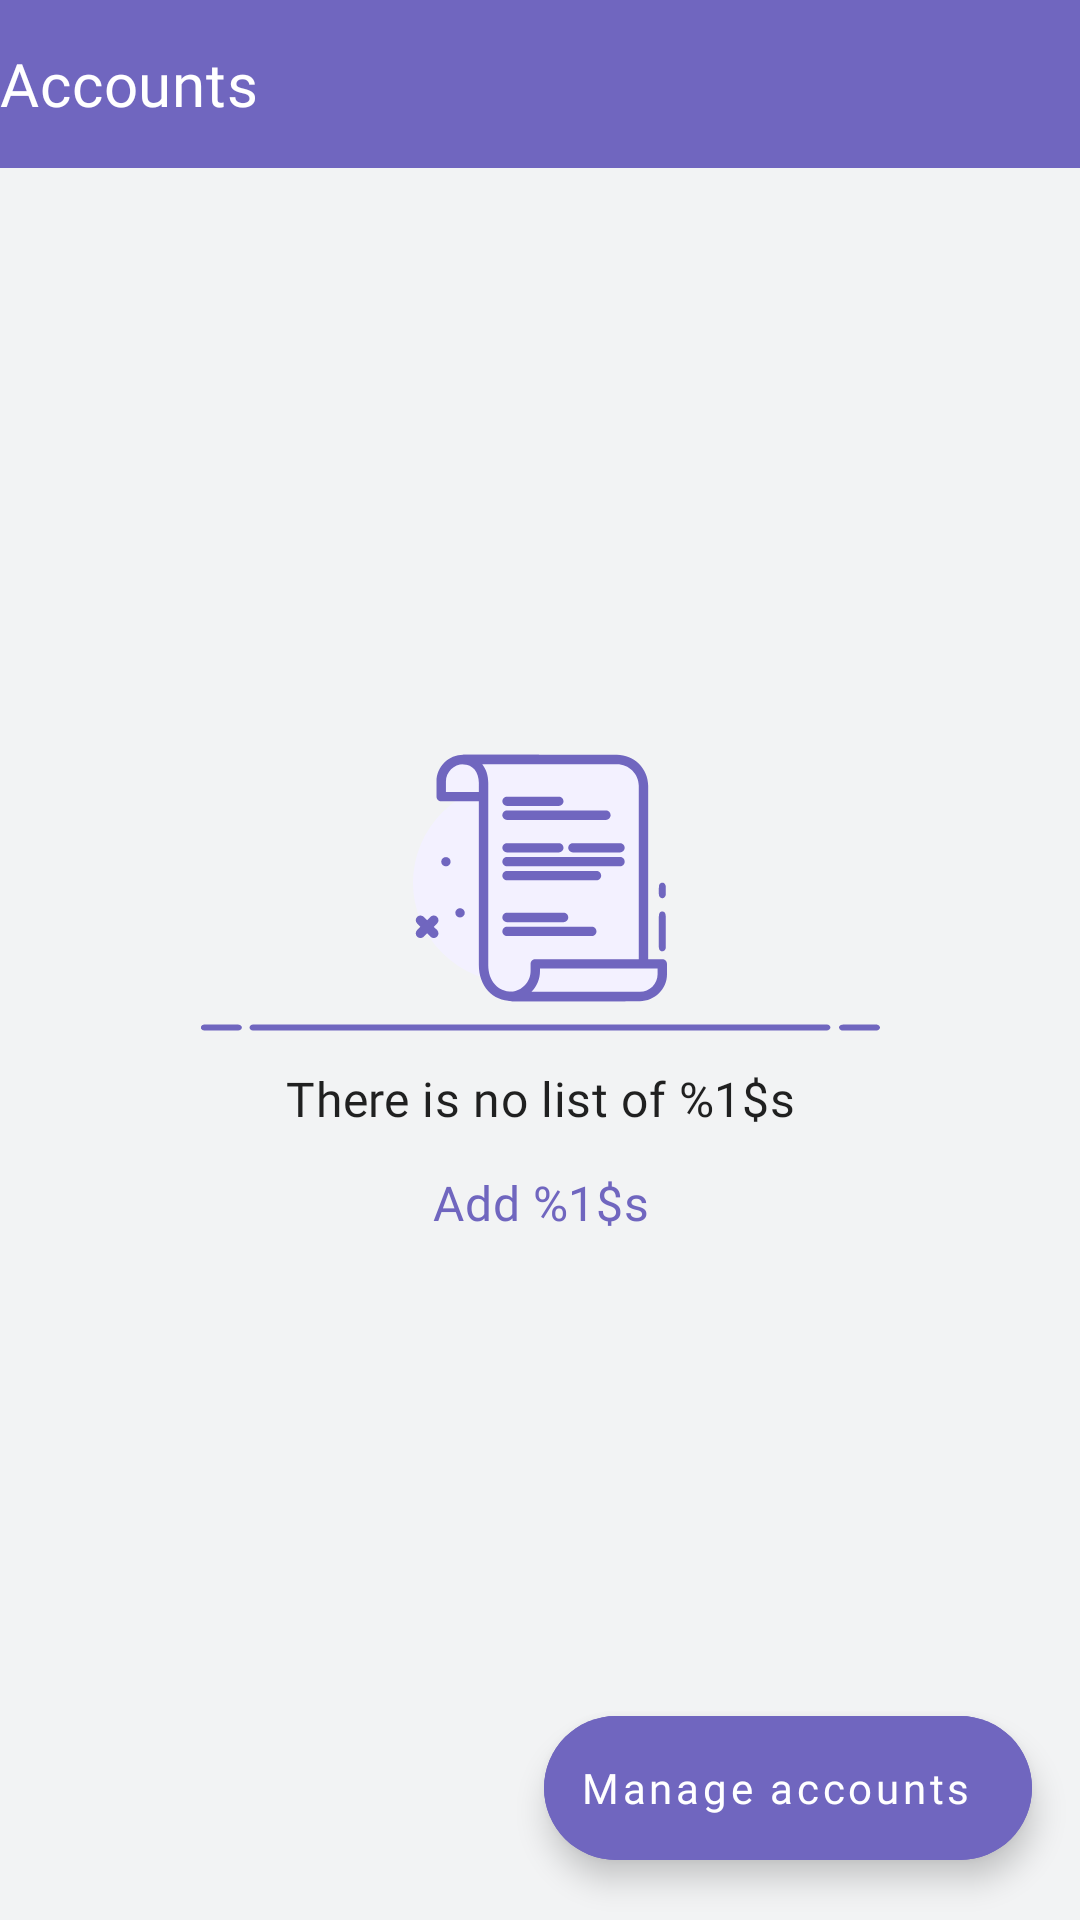

Reconstruct the res/layout file that produces this screen, plus the resources it refers to.
<!-- AndroidManifest.xml: application theme AppTheme -->
<!-- res/layout/accounts_fragment.xml -->
<?xml version="1.0" encoding="utf-8"?>
<androidx.constraintlayout.widget.ConstraintLayout
    xmlns:android="http://schemas.android.com/apk/res/android"
    xmlns:app="http://schemas.android.com/apk/res-auto"
    xmlns:tools="http://schemas.android.com/tools"
    android:layout_width="match_parent"
    android:layout_height="match_parent"
    android:background="@color/colorBackground">

    <com.google.android.material.appbar.MaterialToolbar
        android:id="@+id/toolbar"
        android:layout_width="0dp"
        android:layout_height="wrap_content"
        android:background="@color/colorPrimary"
        app:contentInsetLeft="0dp"
        app:contentInsetStart="0dp"
        app:contentInsetStartWithNavigation="0dp"
        app:layout_constraintEnd_toEndOf="parent"
        app:layout_constraintStart_toStartOf="parent"
        app:layout_constraintTop_toTopOf="parent"
        app:navigationIcon="@drawable/ic_account" >

        <TextView
            android:id="@+id/toolbarTitle"
            android:layout_width="wrap_content"
            android:layout_height="wrap_content"
            android:text="Accounts"
            android:textColor="@color/colorWhite"
            android:textAppearance="?attr/textAppearanceHeadline6"
            android:textSize="20sp" />

    </com.google.android.material.appbar.MaterialToolbar>

    <androidx.recyclerview.widget.RecyclerView
        android:id="@+id/groupList"
        android:layout_width="0dp"
        android:layout_height="0dp"
        app:layoutManager="androidx.recyclerview.widget.LinearLayoutManager"
        android:clipToPadding="true"
        app:layout_constraintBottom_toBottomOf="parent"
        app:layout_constraintEnd_toEndOf="parent"
        app:layout_constraintStart_toStartOf="parent"
        app:layout_constraintTop_toBottomOf="@+id/toolbar"
        tools:itemCount="3"/>

    <include
        android:id="@+id/emptyState"
        layout="@layout/item_empty_list"
        android:layout_width="wrap_content"
        android:layout_height="wrap_content"
        app:layout_constraintTop_toTopOf="parent"
        app:layout_constraintEnd_toEndOf="parent"
        app:layout_constraintStart_toStartOf="parent"
        app:layout_constraintBottom_toBottomOf="parent" />

    <com.google.android.material.floatingactionbutton.ExtendedFloatingActionButton
        android:id="@+id/manageAccounts"
        android:layout_width="wrap_content"
        android:layout_height="wrap_content"
        android:text="Manage accounts"
        android:textAllCaps="false"
        android:layout_marginHorizontal="16dp"
        android:layout_marginBottom="20dp"
        android:backgroundTint="@color/colorAccent"
        android:textColor="@color/colorWhite"
        app:icon="@drawable/ic_plus"
        app:iconTint="@color/colorWhite"
        app:layout_constraintEnd_toEndOf="parent"
        app:layout_constraintBottom_toBottomOf="parent"/>

    <androidx.constraintlayout.widget.Guideline
        android:id="@+id/guidelineStart"
        android:layout_width="wrap_content"
        android:layout_height="wrap_content"
        android:orientation="vertical"
        app:layout_constraintGuide_begin="16dp" />

    <androidx.constraintlayout.widget.Guideline
        android:id="@+id/guidelineEnd"
        android:layout_width="wrap_content"
        android:layout_height="wrap_content"
        android:orientation="vertical"
        app:layout_constraintGuide_end="16dp" />

</androidx.constraintlayout.widget.ConstraintLayout>
<!-- res/layout/item_empty_list.xml (included above) -->
<?xml version="1.0" encoding="utf-8"?>
<androidx.constraintlayout.widget.ConstraintLayout
    xmlns:android="http://schemas.android.com/apk/res/android"
    xmlns:app="http://schemas.android.com/apk/res-auto"
    android:id="@+id/emptyParent"
    android:layout_width="match_parent"
    android:layout_height="wrap_content">

    <ImageView
        android:id="@+id/emptyImage"
        android:layout_width="250dp"
        android:layout_height="140dp"
        android:scaleType="fitXY"
        app:srcCompat="@drawable/ic_empty_list"
        app:layout_constraintEnd_toEndOf="parent"
        app:layout_constraintStart_toStartOf="parent"
        app:layout_constraintTop_toTopOf="parent" />

    <TextView
        android:id="@+id/emptyText"
        android:layout_width="wrap_content"
        android:layout_height="wrap_content"
        android:text="@string/there_is_no_list_of_accounts"
        android:textAppearance="?attr/textAppearanceHeadline6"
        android:textSize="16sp"
        android:gravity="center"
        android:paddingHorizontal="16dp"
        app:layout_constraintEnd_toEndOf="@+id/emptyImage"
        app:layout_constraintStart_toStartOf="@+id/emptyImage"
        app:layout_constraintTop_toBottomOf="@+id/emptyImage" />

    <com.google.android.material.button.MaterialButton
        android:id="@+id/emptyAction"
        style="@style/Widget.MaterialComponents.Button.TextButton"
        android:layout_width="wrap_content"
        android:layout_height="wrap_content"
        android:text="@string/add_an_account"
        android:textAppearance="?attr/textAppearanceHeadline6"
        android:textSize="16sp"
        android:textColor="@color/colorAccent"
        android:gravity="center"
        android:paddingHorizontal="16dp"
        android:paddingVertical="4dp"
        app:layout_constraintEnd_toEndOf="parent"
        app:layout_constraintStart_toStartOf="parent"
        app:layout_constraintTop_toBottomOf="@+id/emptyText" />

</androidx.constraintlayout.widget.ConstraintLayout>
<!-- resources referenced by this layout -->
<resources>
  <color name="colorAccent">#7066bf</color>
  <color name="colorBackground">#f2f3f4</color>
  <color name="colorPrimary">#7066bf</color>
  <color name="colorWhite">#ffffff</color>
  <string name="add_an_account">Add %1$s</string>
  <string name="there_is_no_list_of_accounts">There is no list of %1$s</string>
  <color name="colorPrimaryDark">#474376</color>
  <color name="statusBarColor">#7066bf</color>
  <style name="TextAppearance.Wealthy.Headline1" parent="TextAppearance.MaterialComponents.Headline1">
          <item name="fontFamily">@font/sand_bold</item>
          <item name="android:textColor">@color/color_on_surface_emphasis_high</item>
      </style>
  <style name="TextAppearance.Wealthy.Headline2" parent="TextAppearance.MaterialComponents.Headline2">
          <item name="fontFamily">@font/sand_semibold</item>
          <item name="android:textColor">@color/color_on_surface_emphasis_high</item>
      </style>
  <style name="TextAppearance.Wealthy.Headline3" parent="TextAppearance.MaterialComponents.Headline3">
          <item name="fontFamily">@font/sand_bold</item>
          <item name="android:textColor">@color/color_on_surface_emphasis_high</item>
      </style>
  <style name="TextAppearance.Wealthy.Headline4" parent="TextAppearance.MaterialComponents.Headline4">
          <item name="fontFamily">@font/sand_bold</item>
          <item name="android:textColor">@color/color_on_surface_emphasis_high</item>
      </style>
  <style name="TextAppearance.Wealthy.Headline5" parent="TextAppearance.MaterialComponents.Headline5">
          <item name="fontFamily">@font/sand_bold</item>
          <item name="android:textColor">@color/color_on_surface_emphasis_high</item>
      </style>
  <style name="TextAppearance.Wealthy.Headline6" parent="TextAppearance.MaterialComponents.Headline6">
          <item name="fontFamily">@font/sand_medium</item>
          <item name="android:textColor">@color/color_on_surface_emphasis_high</item>
      </style>
  <style name="TextAppearance.Wealthy.Subtitle1" parent="TextAppearance.MaterialComponents.Subtitle1">
          <item name="fontFamily">@font/sand_light</item>
          <item name="android:textColor">@color/color_on_surface_emphasis_high</item>
      </style>
  <style name="TextAppearance.Wealthy.Subtitle2" parent="TextAppearance.MaterialComponents.Subtitle2">
          <item name="fontFamily">@font/sand_medium</item>
          <item name="android:textColor">@color/color_on_surface_emphasis_high</item>
      </style>
  <style name="TextAppearance.Wealthy.Body1" parent="TextAppearance.MaterialComponents.Body1">
          <item name="fontFamily">@font/sand_regular</item>
          <item name="android:textSize">16sp</item>
          <item name="android:textColor">@color/color_on_surface_emphasis_high</item>
          <item name="lineHeight">24sp</item>
      </style>
  <style name="TextAppearance.Wealthy.Body2" parent="TextAppearance.MaterialComponents.Body2">
          <item name="fontFamily">@font/sand_regular</item>
          <item name="android:textColor">@color/color_on_surface_emphasis_high</item>
          <item name="android:textSize">14sp</item>
      </style>
  <style name="TextAppearance.Wealthy.Button" parent="TextAppearance.MaterialComponents.Button">
          <item name="fontFamily">@font/sand_medium</item>
          <item name="android:textAllCaps">false</item>
          <item name="android:textColor">@color/color_on_surface_emphasis_high</item>
      </style>
  <style name="TextAppearance.Wealthy.Caption" parent="TextAppearance.MaterialComponents.Caption">
          <item name="fontFamily">@font/sand_light</item>
          <item name="android:textColor">@color/color_on_surface_emphasis_high</item>
      </style>
</resources>
